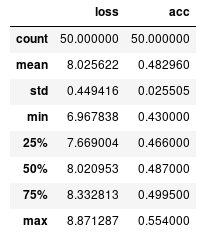

Values plotted in this chart, from the file beside it:
, loss, acc
count, 50.0, 50.0
mean, 8.026, 0.483
std, 0.4494, 0.0255
min, 6.968, 0.43
25%, 7.669, 0.466
50%, 8.021, 0.487
75%, 8.333, 0.4995
max, 8.871, 0.554
